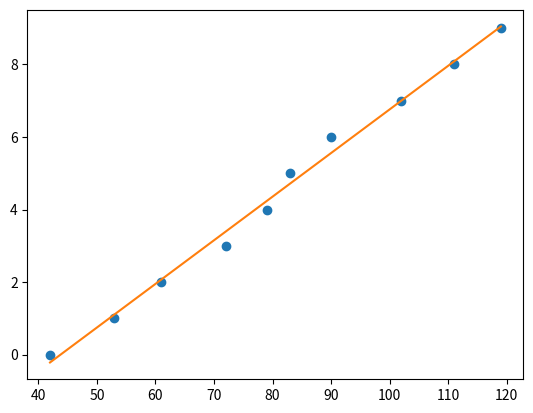

Generate this figure with matplotlib:
from scipy.optimize import curve_fit
import numpy as np

temp= np.array([42,53,61,72,79,83,90,102,111,119])
hora = np.array([0,1,2,3,4,5,6,7,8,9])
def f(x,a,b):
    return a*x+b
parametros, covariancia = curve_fit(f,temp,hora)
print(parametros)
print(covariancia)

import matplotlib.pyplot as plt
plt.plot(temp,hora,'o')
plt.plot(temp,f(temp,*parametros))
plt.show()

